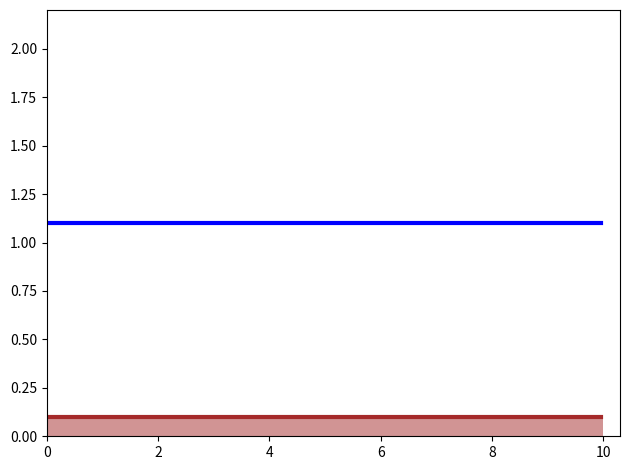

Write the Python code that produced this figure. (Note: this script raises an exception after producing the figure.)
# For this part, we check three domains of friction factor alpha with alpha < 1, alpha = 1, alpha > 1
# And the model employs constant rainfall-runoff process with St. Vernant equations

# Topography Z = 0.1
# Infiltration rate I = 0, recharge rate R = 1
# At time 0, h = q = 1 (q = h * mu, mu for flow speed, h for water height, q for momentum of flow)

import numpy as np
import matplotlib.pyplot as plt
import matplotlib
from matplotlib.animation import FuncAnimation
import matplotlib.animation as animation
from matplotlib import rcParams

matplotlib.matplotlib_fname()

interval = 0.01
T = 1
timelen = int(T / interval) + 1

Z0 = 0.1
Z = [[Z0 for i in range(timelen)] for j in range(3)]
h = [[0 for i in range(timelen)] for j in range(3)]
H = [[0 for i in range(timelen)] for j in range(3)]
mu = [[0 for i in range(timelen)] for j in range(3)]
q = [[0 for i in range(timelen)] for j in range(3)]
t = [0 for i in range(timelen)]

for i in range(timelen) :
    t[i] = i * interval

I = 0
R = 1
S = R - I

for i in range(3) :
    h[i][0] = 1
    H[i][0] = h[i][0] + Z[i][0]
    q[i][0] = 1
    mu[i][0] = q[i][0] / h[i][0]

for n in range(3) :
    if (n == 0) :
        alpha = 0.5
    elif (n == 1) :
        alpha = 1
    elif (n == 2) :
        alpha = 1.5

    for i in range(timelen - 1) :
        h[n][i + 1] = h[n][i] + interval
        q[n][i + 1] = q[n][i] + (1 - alpha) * q[n][i] * interval / h[n][i]
        H[n][i + 1] = h[n][i + 1] + Z[n][i + 1]
        mu[n][i + 1] = q[n][i + 1] / h[n][i + 1]

plt.subplots()
plt.plot(t, q[0][:], linewidth = 2, color = 'red', label = r'$\alpha =0.5$')
plt.plot(t, q[1][:], linewidth = 2, color = 'blue', label = r'$\alpha =1.0$')
plt.plot(t, q[2][:], linewidth = 2, color = 'black', label = r'$\alpha =1.5$')
plt.legend()
plt.xlabel('t')
plt.ylabel('q(t,x)')
plt.title('momentum')
plt.savefig('momentum_plot.png', dpi = 400, format = 'png', bbox_inches = 'tight', pad_inches = 0)
plt.show()
plt.close()

plt.subplots()
plt.plot(t, mu[0][:], linewidth = 2, color = 'red', label = r'$\alpha =0.5$')
plt.plot(t, mu[1][:], linewidth = 2, color = 'blue', label = r'$\alpha =1.0$')
plt.plot(t, mu[2][:], linewidth = 2, color = 'black', label = r'$\alpha =1.5$')
plt.legend()
plt.xlabel('t')
plt.ylabel(r'$\mu(t,x)$')
plt.title('velocity')
plt.savefig('velocity_plot.png', dpi = 400, format = 'png', bbox_inches = 'tight', pad_inches = 0)
plt.show()
plt.close()

fig, ax = plt.subplots()
fig.set_tight_layout(True)
ax.axis([0, 10.3, 0, 2.2])

ax.axhline(y = Z0, xmin = 0, xmax = 10/10.34, linewidth = 3, color = 'brown')
ax.axhspan(ymin = 0, ymax = Z0, xmin = 0, xmax = 10/10.3, facecolor = 'brown', alpha = 0.5)

def update(i) :
    #label = 'timestep: '+str(round(i * interval,4))
    #ax.set_xlabel(label)
    #print(label)
    linem1.set_ydata(H[0][i + 1])
    linem2 = ax.axhspan(ymin = Z0, ymax = H[0][i + 1], xmin = 0, xmax = 10/10.3, facecolor = 'blue', alpha = 0.3)
    return linem1, linem2, ax

linem1 = ax.axhline(y = H[0][0], xmin = 0, xmax = 10/10.34, linewidth = 3, color = 'blue')
linem2 = ax.axhspan(ymin = Z0, ymax = H[0][0], xmin = 0, xmax = 10/10.3, facecolor = 'blue', alpha = 0)
ani = FuncAnimation(fig, update, frames = np.arange(0, timelen - 1), interval = 0.5, blit = False)
#writergif = animation.PillowWriter(fps=30) 
#matplotlib.rcParams['animation.convert_path'] = 'D:/Program Files/ImageMagick-7.0.10-Q16/magick.exe'
ani.save('surface.gif', writer = 'imagemagick', fps = 30)
#plt.show()
#plt.close()
